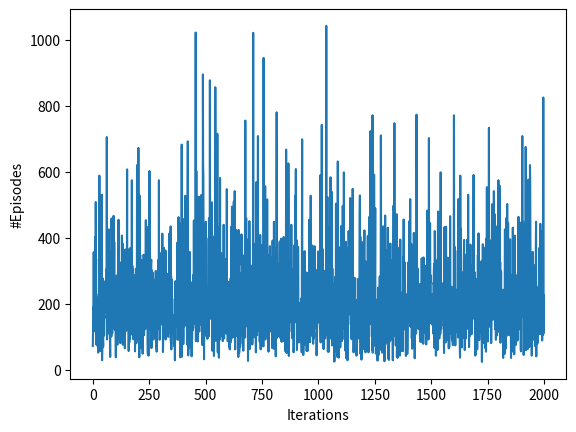

This figure's Python source:
import numpy as np
np.set_printoptions(precision=4, suppress=True)
import matplotlib.pyplot as plt
import random
import sys
np.random.seed(1)
max_r, max_c = 4, 4
# state_value = np.zeros((5,5))
action_set = {'AU': 0, 'AR': 1, 'AD': 2, 'AL': 3}
action_coord = [[-1,0], [0,1], [1,0], [0,-1]]
terminal_states = [[4,4]]
obstacles = [[2,2], [3,2]]
obstacle_index = [(max_r+1)*r+c for r, c in obstacles]
water = [[4,2]]
initial_states = [[0,0]]# [[i,j] for j in range(max_c+1) for i in range(max_r+1) if [i,j] not in obstacles+terminal_states]
softmax_sigma=0.1

print_arrow = {'AU': u'\u2191', 'AR': u'\u2192', 'AL': u'\u2190', 'AD': u'\u2193', 'G': 'G'}

def transition_function(state_r, state_c, action, prob = [0.8, 0.05, 0.05, 0.1]):
# def transition_function(state_r, state_c, action, prob = [1.0, 0.0, 0.0, 0.0]): #deterministic
    if action not in action_set:
        print("wrong action")
        sys.exit(0)
    if state_r == max_r and state_c == max_c:
        return []
    action_idx = action_set[action]
    action_idx_r = (action_idx+1)%4
    action_idx_l = (action_idx-1)%4
    # del_r, del_c = random.choices([action_coord[action_idx], action_coord[action_idx_r], action_coord[action_idx_l], [0,0]], weights=[0.8, 0.05, 0.05, 0.1])
    future_states = []
    temp = [action_coord[action_idx], action_coord[action_idx_r], action_coord[action_idx_l], [0,0]]
    for i in range(4):
        del_r, del_c = temp[i]
        new_state_r, new_state_c = state_r, state_c
        if 0<=state_r + del_r <= max_r:
            new_state_r += del_r
        if 0<=state_c + del_c <= max_c:
            new_state_c += del_c
        if [new_state_r, new_state_c] in obstacles:
            new_state_r, new_state_c = state_r, state_c
        future_states.append([new_state_r, new_state_c, prob[i]]) 
    return future_states

def reward(next_state, gold_state_reward=5):
    if next_state in terminal_states:
        return 10
    if next_state in water:
        return -10    
    return 0

def softmax_select(theta, phi, state_idx):
    phi_s = phi[state_idx].T
    # print(phi_s.shape, theta)
    action_values = softmax_sigma*np.dot(phi_s, theta)
    policy = np.exp(action_values)
    policy /= sum(policy)
    return policy
    

def runEpisode(theta, phi):
    curr_state = random.choices(initial_states)[0]
    state_list, action_list, reward_list = [], [], []
    timestep = 0
    while curr_state not in terminal_states:# and timestep < 10000:
        state_idx = (max_r+1)*curr_state[0] + curr_state[1]
        action_idx = np.argmax(softmax_select(theta, phi, state_idx))
        curr_action = list(action_set.keys())[action_idx]
        
        possible_next_states = transition_function(curr_state[0], curr_state[1], curr_action)
        next_state = random.choices([[s[0], s[1]] for s in possible_next_states], [s[2] for s in possible_next_states])[0]
        curr_reward = reward(next_state)
        # print(curr_state, curr_action, curr_reward, next_state)
        state_list.append(curr_state)
        action_list.append(curr_action)
        #append discounted reward
        reward_list.append(curr_reward)
        curr_state = next_state
        timestep += 1

    return state_list, action_list, reward_list

# for r in range(max_r+1):
#     for c in range(max_c+1):
#         index = (max_r+1)*r+c

def REINFORCE(gamma, alpha_w, alpha_theta, algo_type = 'without_baseline'):
    total_states = (max_r+1)*(max_c+1)# - len(obstacles)
    theta = np.random.normal(0, 0.1, (total_states, len(action_set))) #np.ones((total_states, len(action_set)))*0.01 #
    # momentum, vel = np.zeros(theta.shape), np.zeros(theta.shape)
    # beta1, beta2 = 0.9, 0.999
    val_w = np.zeros((total_states))
    phi = np.zeros((total_states, total_states))
    np.fill_diagonal(phi, 1.0)
    epsiodes_graph = []
    threshold = 0.9
    
    for iter in range(2000):
        state_list, action_list, reward_list = runEpisode(theta, phi)
        T = len(reward_list)
        # if iter%100==0:
        print("\n EPISODE LENGTH: ",len(reward_list), "CURR ITER: ", iter)
        return_list = np.zeros(T)
        return_list[-1] = reward_list[-1]
        for t in range(T-2, -1, -1):
            return_list[t] = reward_list[t] + gamma*return_list[t+1]
        epsiodes_graph.append(T)
        T_range = np.arange(T)
        # np.random.shuffle(T_range)
        theta_temp = theta.copy()
        for t in T_range:
            
            curr_state, curr_action = state_list[t], action_list[t]
            state_idx = (max_r+1)*curr_state[0] + curr_state[1]
            action_idx = action_set[curr_action]
            phi_s = phi[state_idx]
            if algo_type == 'without_baseline':
                delta = return_list[t]
            elif algo_type == 'with_baseline':
                delta = return_list[t] - np.dot(phi_s, val_w)
            #w update
            #theta update
            
            policy = softmax_select(theta, phi, state_idx)
            for i in range(len(action_set)):
                if action_idx == i:
                    theta[:, i] += alpha_theta*delta*(1-policy[action_idx])*phi_s
                else:
                    theta[:, i] += alpha_theta*delta*(-1*policy[action_idx])*phi_s
            # print(action_idx, delta, policy)
            
            if algo_type == 'with_baseline':
                val_w += alpha_w*delta*phi_s
            #adam update
            # momentum = beta1*momentum + (1-beta1)*delta*delta_ln_pi
            # vel = beta2*vel + (1-beta2)*(delta*delta_ln_pi)**2
            # delta_theta = alpha_theta*momentum/(1-beta1)/(np.sqrt(vel/(1 - beta2)) + 10**(-8))

        #relative change in theta
        max_diff = np.max(np.abs(theta_temp - theta))
        print("max_diff ", max_diff)
        if  max_diff/alpha_theta < threshold:
            break


            
    #final policy
    greedy_policy = [[None for i in range(max_c+1)] for j in range(max_r+1)]
    for i in range(max_r+1):
        for j in range(max_c+1):
            if [i,j] in terminal_states:
                greedy_policy[i][j] = 'G'
                continue
            if [i,j] in obstacles:
                continue
            state_idx = (max_r+1)*i + j
            policy = softmax_select(theta, phi, state_idx)
            action_idx = np.argmax(policy)
            greedy_policy[i][j] = list(action_set.keys())[action_idx]

    # print(greedy_policy)
    print("final policy ")
    for r in greedy_policy:
        s = ''
        for dir in r:
            if dir in print_arrow:
                s += print_arrow[dir] +'  '
            else:
                s += '   '
        print(s)

    plt.figure()
    plt.plot(np.arange(len(epsiodes_graph)), epsiodes_graph)
    plt.xlabel('Iterations')
    plt.ylabel('#Episodes')
    # plt.ylim([-100, 1000])
    plt.savefig('graph_gridworld_reinforce_'+str(algo_type))


alpha_w, alpha_theta = 0.0001, 1e-8
REINFORCE(0.9, alpha_w, alpha_theta, 'without_baseline')

